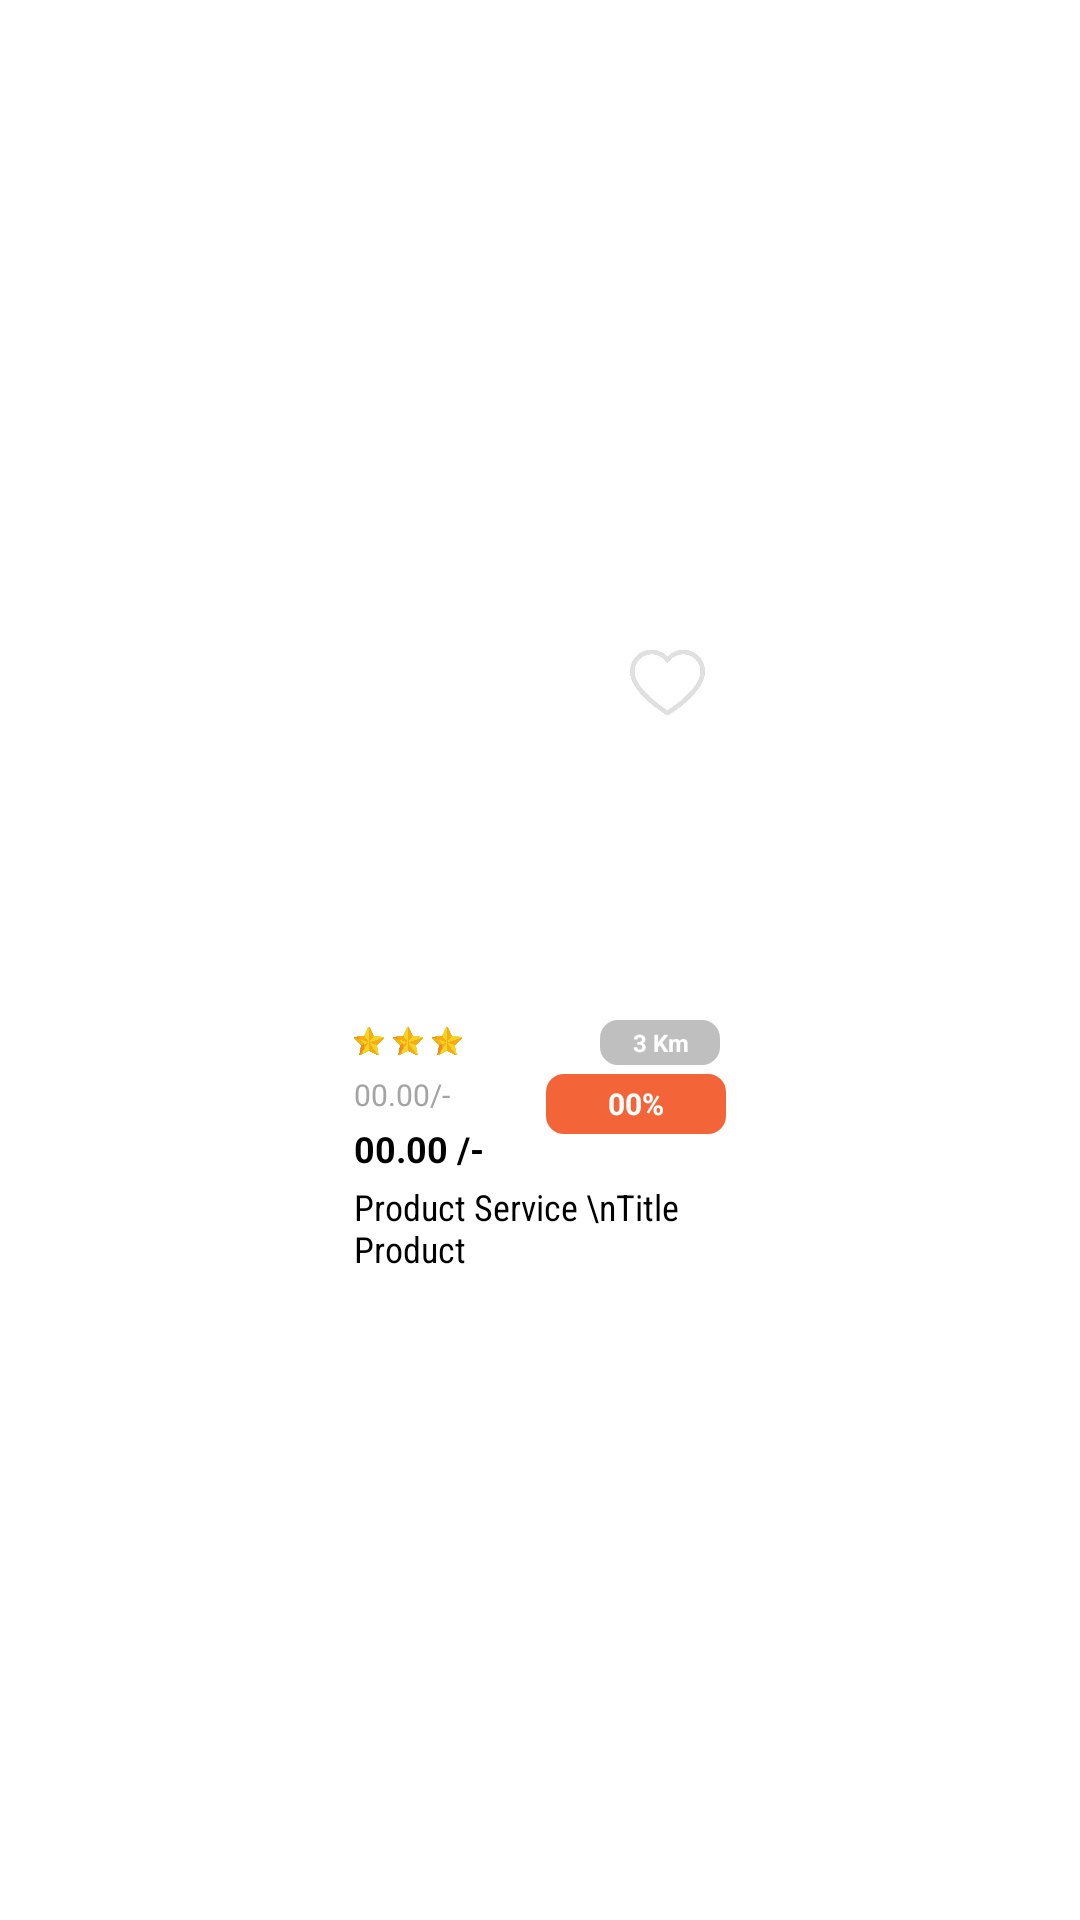

Android layout source for this screen:
<!-- AndroidManifest.xml: application theme Theme.example -->
<!-- res/layout/best_title_item.xml -->
<?xml version="1.0" encoding="utf-8"?>
<androidx.constraintlayout.widget.ConstraintLayout
    xmlns:android="http://schemas.android.com/apk/res/android"
    xmlns:app="http://schemas.android.com/apk/res-auto"
    android:layout_width="wrap_content"
    android:layout_height="wrap_content"
    android:background="@color/white"
    >

    <androidx.constraintlayout.widget.ConstraintLayout
        android:layout_width="130sp"
        android:layout_height="230dp"
        android:background="@color/white"
        app:layout_constraintBottom_toBottomOf="parent"
        app:layout_constraintEnd_toEndOf="parent"
        app:layout_constraintStart_toStartOf="parent"
        app:layout_constraintTop_toTopOf="parent">

        <androidx.constraintlayout.widget.ConstraintLayout
            android:layout_width="match_parent"
            android:layout_height="match_parent"
            app:layout_constraintBottom_toBottomOf="parent"
            app:layout_constraintEnd_toEndOf="parent"
            app:layout_constraintStart_toStartOf="parent"
            app:layout_constraintTop_toTopOf="parent">


            <ImageView
                android:id="@+id/imgCat"
                android:layout_width="match_parent"
                android:layout_height="150sp"
                android:layout_gravity="center|top"
                app:layout_constraintEnd_toEndOf="parent"
                app:layout_constraintStart_toStartOf="parent"
                app:layout_constraintTop_toTopOf="parent" />

            <ImageView
                android:id="@+id/star1"
                android:layout_width="10sp"
                android:layout_height="10sp"
                android:layout_margin="3sp"
                android:background="@drawable/star"
                app:layout_constraintBottom_toBottomOf="@+id/imgCat"
                app:layout_constraintStart_toStartOf="parent" />

            <ImageView
                android:id="@+id/star2"
                android:layout_width="10sp"
                android:layout_height="10sp"
                android:layout_margin="3sp"
                android:background="@drawable/star"
                app:layout_constraintBottom_toBottomOf="@+id/imgCat"
                app:layout_constraintStart_toEndOf="@+id/star1" />

            <ImageView
                android:id="@+id/star3"
                android:layout_width="10sp"
                android:layout_height="10sp"
                android:layout_margin="3sp"
                android:background="@drawable/star"
                app:layout_constraintBottom_toBottomOf="@+id/imgCat"
                app:layout_constraintStart_toEndOf="@+id/star2" />
            <TextView
                android:id="@+id/txtKm"
                android:layout_width="40sp"
                android:layout_height="15sp"
                android:background="@drawable/bg_light_grey"
                android:text="3 Km"
                android:alpha=".7"
                android:textStyle="bold"
                android:textSize="8sp"
                android:layout_marginRight="5sp"
                android:gravity="center"
                android:textColor="@color/white"
                app:layout_constraintBottom_toBottomOf="@+id/imgCat"
                app:layout_constraintEnd_toEndOf="parent" />


            <TextView
                android:id="@+id/txtOriginalAmount"
                android:layout_width="wrap_content"
                android:layout_height="wrap_content"
                android:text="00.00/-"
                android:visibility="visible"
                android:layout_margin="3sp"
                android:textColor="@color/grey"
                android:textSize="10sp"
                app:layout_constraintStart_toStartOf="parent"
                app:layout_constraintTop_toBottomOf="@+id/imgCat" />

            <TextView
                android:id="@+id/txtOfferAmount"
                android:layout_width="wrap_content"
                android:layout_height="wrap_content"
                android:layout_margin="3sp"
                android:text="00.00 /-"
                android:textStyle="bold"
                android:textColor="@color/black"
                android:textSize="12sp"
                app:layout_constraintStart_toStartOf="parent"
                app:layout_constraintTop_toBottomOf="@+id/txtOriginalAmount" />

            <TextView
                android:id="@+id/txtDescription"
                android:layout_width="wrap_content"
                android:layout_height="wrap_content"
                android:layout_margin="3sp"
                android:text="Product Service \nTitle Product"
                android:textColor="@color/black"
                android:textSize="12sp"
                android:fontFamily="sans-serif-condensed"
                app:layout_constraintStart_toStartOf="parent"
                app:layout_constraintTop_toBottomOf="@+id/txtOfferAmount" />

            <TextView
                android:id="@+id/txtoffer"
                android:layout_width="60sp"
                android:layout_height="20sp"
                android:background="@drawable/bg_light_orange"
                android:text="00%"
                android:textSize="10sp"
                android:gravity="center"
                android:layout_margin="3sp"
                android:textColor="@color/white"
                android:textStyle="bold"
                app:layout_constraintEnd_toEndOf="parent"
                app:layout_constraintTop_toBottomOf="@+id/imgCat" />

            <ImageView
                android:id="@+id/imgLove"
                android:layout_width="25sp"
                android:layout_height="25sp"
                android:layout_margin="10sp"
                android:background="@drawable/love"
                app:layout_constraintEnd_toEndOf="parent"
                app:layout_constraintTop_toTopOf="parent" />
        </androidx.constraintlayout.widget.ConstraintLayout>

    </androidx.constraintlayout.widget.ConstraintLayout>

</androidx.constraintlayout.widget.ConstraintLayout>
<!-- resources referenced by this layout -->
<resources>
  <color name="black">#FF000000</color>
  <color name="grey">#a4a4a4</color>
  <color name="white">#FFFFFFFF</color>
  <!-- drawable bg_light_grey (drawable) -->
  <?xml version="1.0" encoding="utf-8"?>
  <shape xmlns:android="http://schemas.android.com/apk/res/android" >
  
      <solid android:color="@color/grey" />
  
      <stroke
          android:width="2dp"
          android:color="@color/grey" />
      <corners
          android:topLeftRadius="5sp"
          android:topRightRadius="5sp"
          android:bottomLeftRadius="5sp"
          android:bottomRightRadius="5sp"
  
          />
  
  </shape>
  <!-- drawable bg_light_orange (drawable) -->
  <?xml version="1.0" encoding="utf-8"?>
  <shape xmlns:android="http://schemas.android.com/apk/res/android" >
  
      <solid android:color="#F36539" />
  
      <stroke
          android:width="2dp"
          android:color="#F36539" />
      <corners
          android:topLeftRadius="5sp"
          android:topRightRadius="5sp"
          android:bottomLeftRadius="5sp"
          android:bottomRightRadius="5sp"
  
          />
  
  </shape>
  <!-- drawable love: png bitmap (drawable, 6352 bytes) -->
  <!-- drawable star: png bitmap (drawable, 8664 bytes) -->
  <style name="Theme.example" parent="Theme.AppCompat.NoActionBar">
          
          <item name="colorPrimary">@color/theme</item>
          <item name="colorPrimaryVariant">@color/white</item>
          <item name="colorOnPrimary">@color/white</item>
          
          <item name="colorSecondary">@color/theme</item>
          <item name="colorSecondaryVariant">@color/teal_700</item>
          <item name="colorOnSecondary">@color/white</item>
          
          
          <item name="android:windowDisablePreview">true</item>
      </style>
  <color name="theme">#069cdb</color>
  <color name="teal_700">#FF018786</color>
</resources>
